Run: headless pygame with SDL's dummy video driver; simulated clock (each Clock.tick advances the game by its frame time, no real sleeping); random seed 0; keys injected as events and as key.get_pressed() state; mouse plan: one left click at the window centre at the start of phase 2, then a move to the lower-right quarter at the start of phase 3.
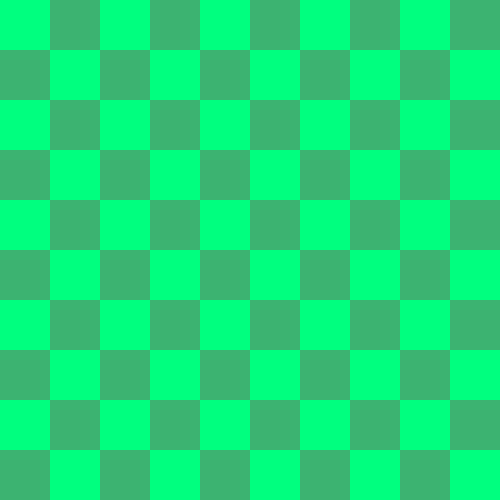
Frame 1 of 4 · flips 1–60 · no input
Frame 2 of 4 · flips 61–180 · clicked the window centre · tapped SPACE, RETURN · held RIGHT (→), D · screen unchanged from frame 1, image omitted
Frame 3 of 4 · flips 181–300 · moved the mouse to the lower-right quarter · held DOWN (↓), S · screen unchanged from frame 2, image omitted
Frame 4 of 4 · flips 301–420 · held LEFT (←), A, UP (↑), W · screen unchanged from frame 3, image omitted

The pygame program that drew these frames:

import pygame
import sys


pygame.init()
pygame.font.init()

width,height=500,500


font = pygame.font.SysFont('Arial', 32)

screen = pygame.display.set_mode((width,height))
pygame.display.set_caption("Snake")

class Level:
    def __init__(self,amount_w,amount_h):
        self.amount_w = amount_w
        self.amount_h = amount_h
    
    # rysowanie planszy,
    # jeżeli kwadrawty nie wyhodzą kwadratowe- rysuje biały margines po lewej i prawej
    def draw_map(self):
        size_h = int(height/self.amount_h)
        size_w = int(width/self.amount_w)
        self.margin_h, self.margin_w = 0,0
        
        # adding margins
        if size_h > size_w:
            size_h = size_w
            self.margin_h = (height - (size_h * self.amount_h)) / 2
            if size_w < width/self.amount_w:
                self.margin_w += (width - (size_w * self.amount_w)) / 2
        else:
            size_w = size_h
            self.margin_w = (width - (size_w * self.amount_w)) / 2
            if size_h < height/self.amount_h:
                self.margin_h += (height - (size_h * self.amount_h)) / 2
        
        for y in range(self.amount_h):
            for x in range(self.amount_w):
                if (x+y) % 2 == 0:
                    pygame.draw.rect(screen,(0,255,127),((size_w * x) + self.margin_w, (size_h * y) + self.margin_h ,size_w, size_h)) 
                else:
                    pygame.draw.rect(screen,(60,179,113),((size_w * x) + self.margin_w, (size_h * y) + self.margin_h, size_w, size_h))

Level1= Level(10,10)



while True:
    for event in pygame.event.get() :
        if event.type == pygame.QUIT:
            pygame.quit()
            sys.exit()
        
        if event.type == pygame.MOUSEBUTTONDOWN:
            if event.button == 1:
                print("klik")
                

    screen.fill((128,128,128))
    
    Level1.draw_map()




    pygame.display.flip()
